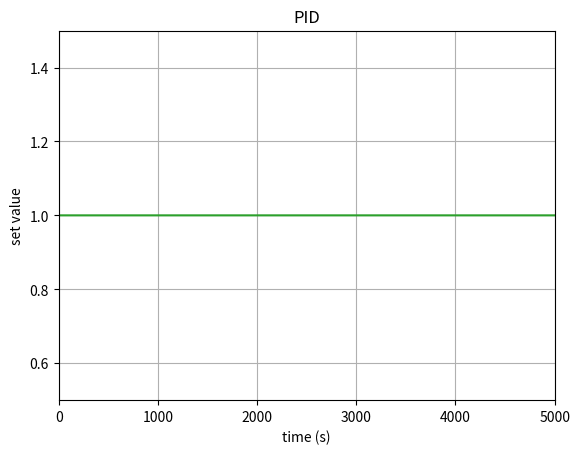

The script that saved this image:
import time
import matplotlib
import matplotlib.pyplot as plt
import numpy as np
from math import e
from scipy.interpolate import make_interp_spline as spline


class PID():
    def __init__(self, P=0.2, I=0.0, D=0.0,IntLimit = 5):
        self.kp = P
        self.ki = I
        self.kd = D
        self.uPrevious = 0
        self.uCurent = 0
        self.setValue = 0
        self.lastErr = 0
        self.preLastErr = 0
        self.errSum = 0
        self.errSumLimit = IntLimit
# 位置式PID
    def pidPosition(self, curValue):
        err = self.setValue - curValue
        dErr = err - self.lastErr
        self.preLastErr = self.lastErr
        self.lastErr = err
        self.errSum += err
        if self.errSum > self.errSumLimit/self.ki:
            self.errSum = self.errSumLimit/self.ki
        if self.errSum < -self.errSumLimit/self.ki:
            self.errSum = -self.errSumLimit/self.ki
        outPID = self.kp * err + (self.ki * self.errSum) + (self.kd * dErr)
        return outPID

# 增量式PID
    def pidIncrease(self, curValue):
        self.uCurent = self.pidPosition(curValue)
        outPID = self.uCurent - self.uPrevious
        self.uPrevious = self.uCurent
        return outPID


class BeControlled:
    def __init__(self):
        self.lastControlIn = 0
        self.preLastControlIn = 0
        self.lastControlOut = 0
        self.preLastControlOut = 0
# 被控对象的相关计算
    def beControlledDeal(self, outPID):
        # output = 2*self.lastControlOut - 1*self.preLastControlOut + \
        #     0.00005*self.lastControlIn + 0.00005*self.preLastControlIn

        # output为被控对象的输出，此处是被控对象的传递函数离散化后，写成差分方程后的形式，被控对象的方程此处直接采用了设计好的参数，并与PID控制器的输出进行计算。
        # 如果需要设计自己的被控对象，将传递函数进行z变换后，交叉相乘，再进行z反变换即可，可参考《计算机控制系统》等书籍。
        # 因为是单位反馈，所以被控对象的输出等于传递函数的输入。
        output = 0.00019346*self.preLastControlIn + 0.00019671e-04*self.lastControlIn + \
            1.9512*self.lastControlOut - 0.9512*self.preLastControlOut
        self.preLastControlIn = self.lastControlIn
        self.lastControlIn = outPID
        self.preLastControlOut = self.lastControlOut
        self.lastControlOut = output
        return output


def testPid(P=0.2, I=0.0, D=0.0, Len=1000):
    pid = PID(P, I, D)
    beControlled = BeControlled()
    pid.setValue = 1  # set end
    curValue = 0
    curValueList = []
    timeList = []
    setValueList = []
    PIDoutList = []
    curValueList.append(0)
    timeList.append(0)
    setValueList.append(pid.setValue)
    PIDoutList.append(0)

    for i in range(1, Len):
        #采用位置式PID去掉注释即可
        # outPID = pid.pidPosition(curValue)
        outPID = pid.pidIncrease(curValue)
        PIDoutList.append(outPID)
        curValue = beControlled.beControlledDeal(outPID)
        curValueList.append(curValue)
        setValueList.append(pid.setValue)
        timeList.append(i)

# 绘图
    timeSm = np.array(timeList)
    timeSmooth = np.linspace(timeSm.min(), timeSm.max(), 300)  # 将x轴300等分
    curValueSmooth = spline(timeList, curValueList)(timeSmooth)  # 插值.使原y轴数据平滑
    pidoutSmooth = spline(timeList, PIDoutList)(timeSmooth)  # 使PID控制器输出平滑
    plt.figure(0)
    #plt.xticks([-1, 3, 5])
    #plt.yticks([-1, 100, 10])
    plt.plot(timeSmooth, curValueSmooth)  # 画被控对象输出
    plt.plot(timeSmooth, pidoutSmooth)  # 画PID控制器输出
    plt.plot(timeList, setValueList)  # 画直线
    plt.xlim((0, Len))
    plt.ylim((min(curValueList)-0.5, max(curValueList)+0.5))
    plt.xlabel('time (s)')
    plt.ylabel('set value')
    plt.title('PID')
    plt.ylim((1-0.5, 1+0.5))
    plt.grid(True)
    plt.show()


if __name__ == "__main__":
    testPid(P=0, I=0.5, D=0, Len=5000)
